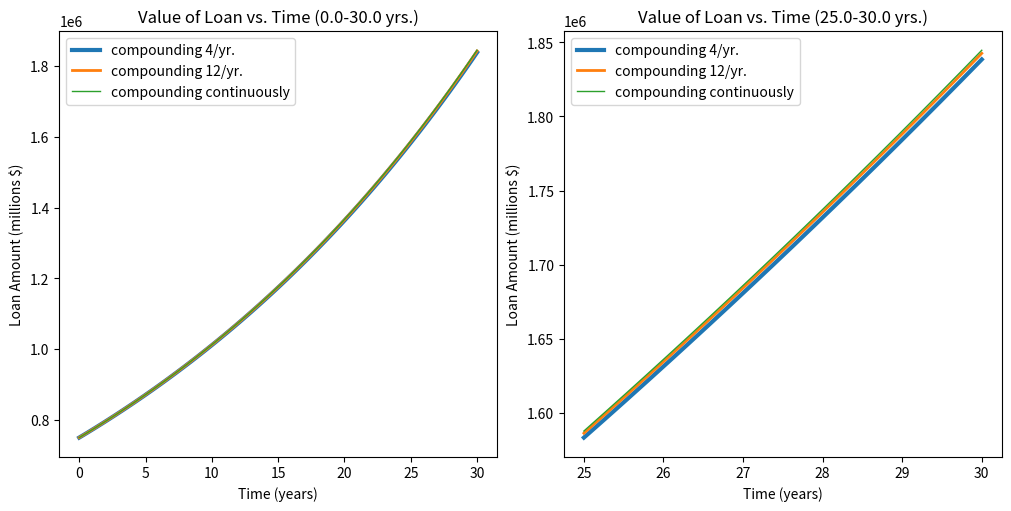

This figure's Python source:
import matplotlib.pyplot as plt
import numpy as np

A0 = 750_000 # $750,000 initial value
r = 0.03 # 3% rate
n4 = 4 # 4 times annually
n12 = 12 # 12 times annually

# timelines
t1 = np.linspace(0, 30, 100)
t2 = np.linspace(25, 30, 20)

# interest functions
A4 = np.vectorize(lambda t: A0 * (1 + r/n4)**(n4 * t))
A12 = np.vectorize(lambda t: A0 * (1 + r/n12)**(n12 * t))
A_cont = lambda t: A0 * np.exp(r * t)

def plotter(ax, t):
  ax.plot(t, A4(t), label='compounding 4/yr.', linewidth=3, linestyle='-')
  ax.plot(t, A12(t), label='compounding 12/yr.', linewidth=2, linestyle='-')
  ax.plot(t, A_cont(t), label='compounding continuously', linewidth=1, linestyle='-')

  range_min = np.min(t)
  range_max = np.max(t)

  ax.set_xlabel('Time (years)')
  ax.set_ylabel('Loan Amount (millions $)')
  ax.set_title(f'Value of Loan vs. Time ({range_min}-{range_max} yrs.)')
  ax.legend()

def main():
  fig, (ax1, ax2) = plt.subplots(1, 2, figsize=(10, 5), layout='constrained')
  plotter(ax1, t1)
  plotter(ax2, t2)
  plt.show()

if __name__ == '__main__':
  main()